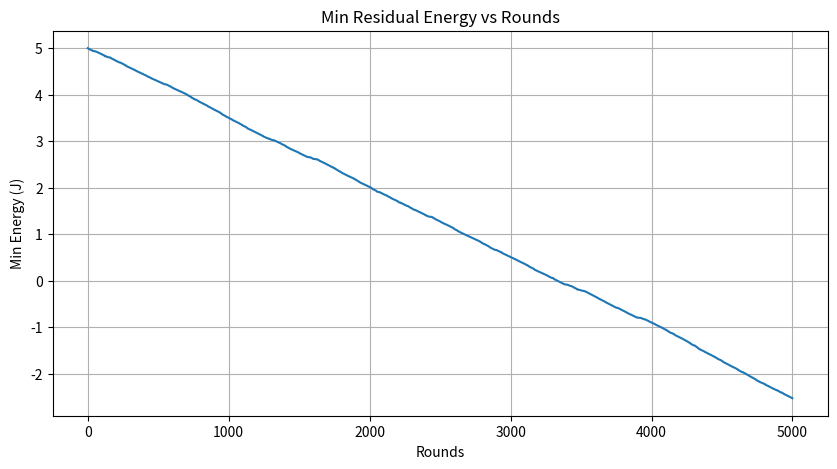

Python code for this plot:
import numpy as np
import networkx as nx
import random
import math
import matplotlib.pyplot as plt
from itertools import combinations

# ── 1. Parameters & Configuration ──
Eelec = 50e-9; Efs = 100e-12; Emp = 0.0013e-12
bl = 100 * 8; Einit = 5.0
alpha = 0.1; gamma = 0.5; epsilon = 0.1 # เริ่มต้น epsilon ที่ 0.1 หรือ 1.0 ก็ได้
STATE_STEP = 0.01
N_STATES = int(Einit / STATE_STEP) + 1  # 501 states
MAX_ROUNDS = 5000 # ปรับจำนวนรอบตามความเหมาะสมของเครื่อง

# ── 2. สร้าง Graph ──
edge_distances = {
    (0, 1): 75, (0, 2): 50, (0, 3): 90, (1, 2): 55, (1, 4): 37,
    (2, 3): 50, (2, 4): 62, (2, 6): 37, (3, 5): 62, (3, 6): 62,
    (4, 6): 55, (4, 7): 37, (5, 6): 74, (5, 8): 65, (6, 7): 67,
    (6, 8): 74, (7, 8): 65,
}
G = nx.Graph()
for (u, v), d in edge_distances.items():
    G.add_edge(u, v, distance=d)

# ── 3. สร้าง Spanning Trees (แทนที่ฟังก์ชันที่ไม่มีใน NetworkX) ──
def get_all_spanning_trees(graph):
    nodes = list(graph.nodes)
    edges = list(graph.edges)
    trees = []
    # Spanning Tree ต้องมี N-1 edges
    for subset in combinations(edges, len(nodes) - 1):
        g_temp = nx.Graph()
        g_temp.add_nodes_from(nodes)
        g_temp.add_edges_from(subset)
        if nx.is_tree(g_temp):
            trees.append(g_temp)
    return trees

all_trees = get_all_spanning_trees(G)
N_TREES = len(all_trees)
print(f"พบ Spanning Trees ทั้งหมด: {N_TREES} รูปแบบ")

# ── 4. พลังงานและฟังก์ชันคำนวณ ──
d0 = math.sqrt(Efs / Emp)
def get_etx(d): return bl * (Efs * d**2 + Eelec) if d <= d0 else bl * (Emp * d**4 + Eelec)
def get_erx(): return bl * Eelec

def get_state(energy):
    # state = min energy (0.0 to 5.0) -> index 0-500
    v = min(energy[n] for n in range(1, 9)) # ไม่นับ sink (node 0)
    return min(int(v / STATE_STEP), N_STATES - 1)

# ── 5. Main Loop (Q-Learning) ──
Q = np.zeros((N_STATES, N_TREES))
energy = np.full(9, Einit)
energy_history = []

for rnd in range(MAX_ROUNDS):
    s = get_state(energy)
    
    # E-greedy selection
    if random.random() < epsilon:
        action = random.randint(0, N_TREES - 1)
    else:
        action = np.argmax(Q[s])
        
    # Simulate routing ใน Tree ที่เลือก
    tree = all_trees[action]
    for node in range(1, 9):
        path = nx.shortest_path(tree, source=node, target=0)
        for i in range(len(path) - 1):
            sender, receiver = path[i], path[i+1]
            dist = G[sender][receiver]['distance']
            energy[sender] -= get_etx(dist)
            energy[receiver] -= get_erx()
    
    # Reward
    r = min(energy[n] for n in range(1, 9)) / Einit
    
    # Update State
    s_next = get_state(energy)
    
    # Q-Update
    Q[s, action] += alpha * (r + gamma * np.max(Q[s_next]) - Q[s, action])
    
    energy_history.append(min(energy[1:]))

# ── 6. ผลลัพธ์ ──
# Q-Table 501x1 (ค่าดีที่สุดในแต่ละ state)
q_table_501x1 = np.max(Q, axis=1).reshape(-1, 1)
print("\n--- Q-Table (501x1) สำเร็จ ---")
print(q_table_501x1)

# Plot กราฟพลังงาน
plt.figure(figsize=(10, 5))
plt.plot(energy_history)
plt.title("Min Residual Energy vs Rounds")
plt.xlabel("Rounds")
plt.ylabel("Min Energy (J)")
plt.grid(True)
plt.show()
